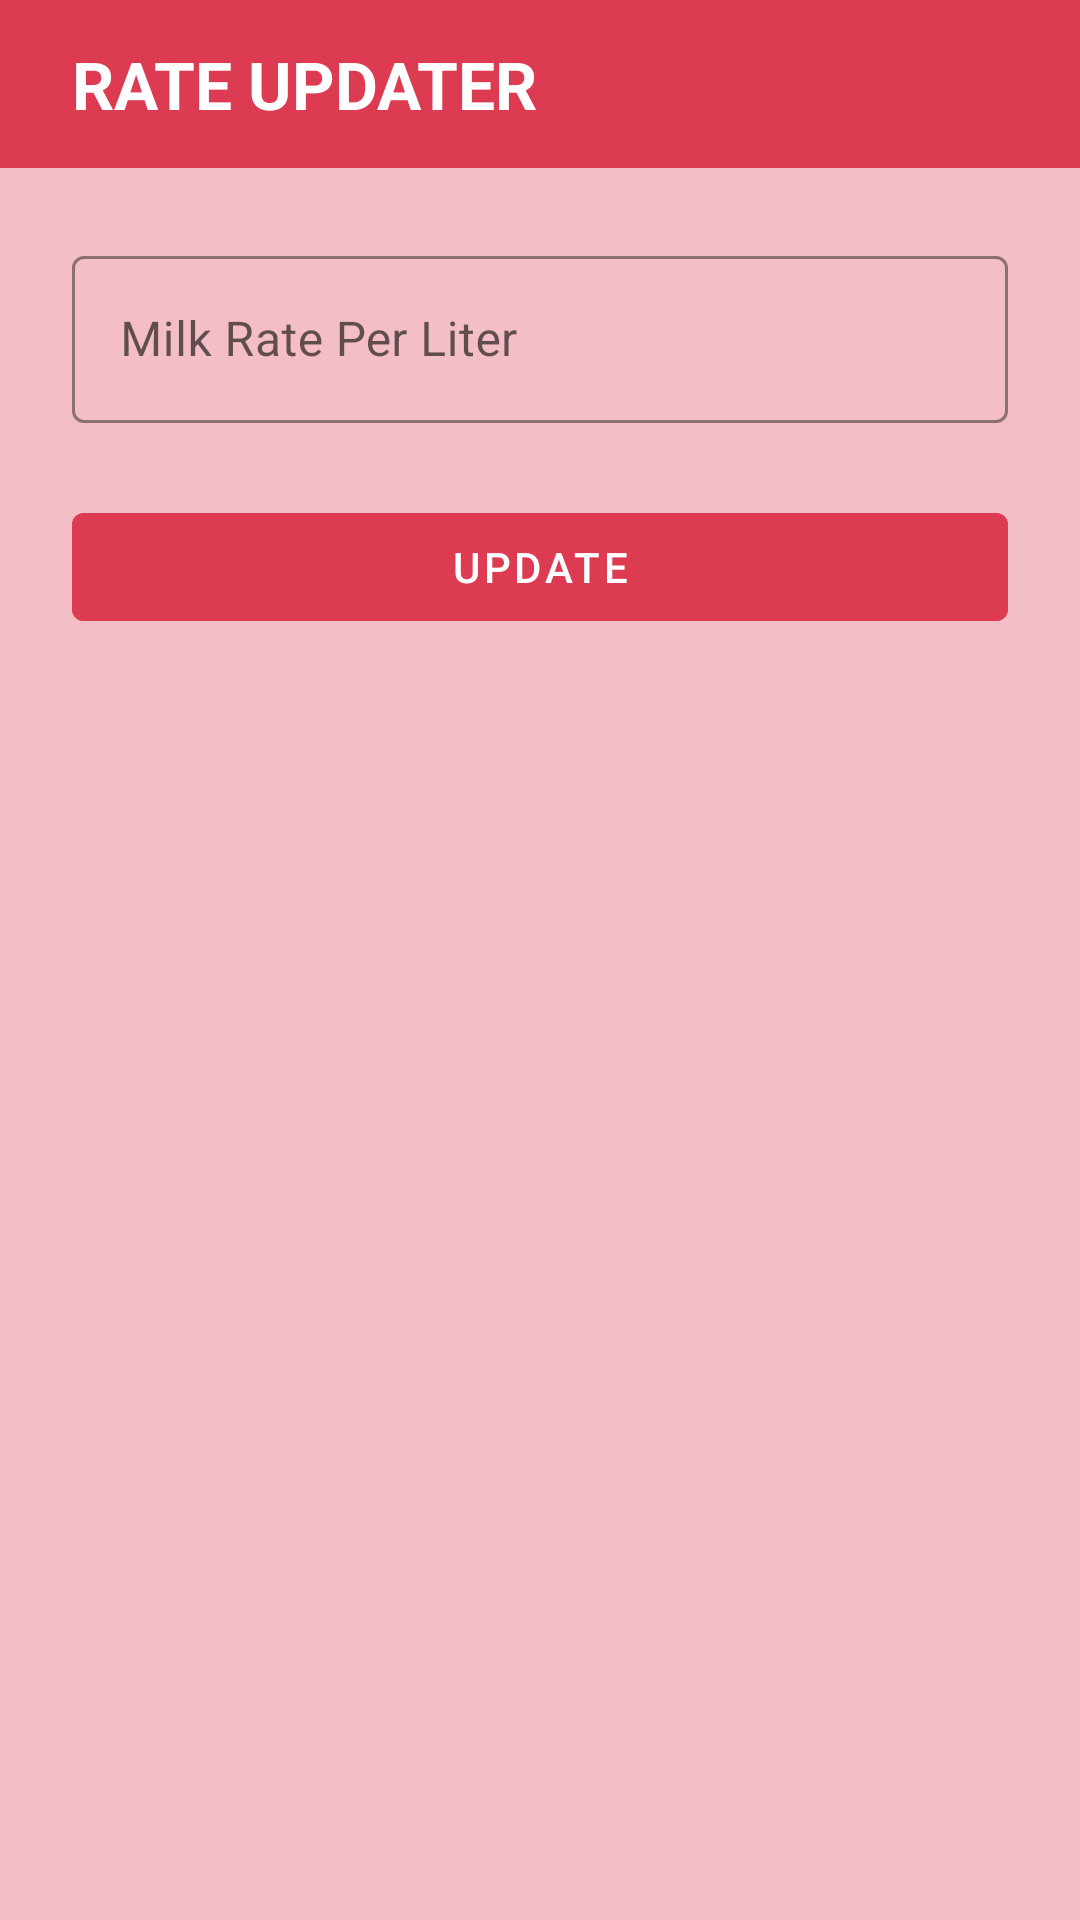

The Android layout XML behind this screen, and the referenced resources:
<!-- AndroidManifest.xml: application theme Theme.KomalaCreationDemo -->
<!-- res/layout/activity_rate_updater.xml -->
<?xml version="1.0" encoding="utf-8"?>
<androidx.constraintlayout.widget.ConstraintLayout xmlns:android="http://schemas.android.com/apk/res/android"
    xmlns:app="http://schemas.android.com/apk/res-auto"
    xmlns:tools="http://schemas.android.com/tools"
    android:layout_width="match_parent"
    android:layout_height="match_parent"
    android:background="@color/rate_upd_col_shade"
    tools:context=".RateUpdaterActivity">

    <com.google.android.material.appbar.AppBarLayout
        android:id="@+id/temp"
        android:layout_width="match_parent"
        android:layout_height="wrap_content"
        android:backgroundTint="@color/primary_color"
        app:layout_constraintEnd_toEndOf="parent"
        app:layout_constraintStart_toStartOf="parent"
        app:layout_constraintTop_toTopOf="parent">

        <androidx.appcompat.widget.Toolbar
            android:id="@+id/toolBar"
            android:layout_width="match_parent"
            android:layout_height="match_parent"
            android:theme="@style/ThemeOverlay.AppCompat.Dark.ActionBar"
            android:background="@color/rate_upd_col">

            <androidx.constraintlayout.widget.ConstraintLayout
                android:layout_width="match_parent"
                android:layout_height="match_parent">

                <TextView
                    android:id="@+id/textView"
                    android:layout_width="wrap_content"
                    android:layout_height="wrap_content"
                    android:layout_marginStart="8dp"
                    android:layout_marginTop="8dp"
                    android:layout_marginBottom="8dp"
                    android:text="Rate Updater"
                    android:textAllCaps="true"
                    android:textColor="#fff"
                    android:textSize="22dp"
                    android:textStyle="bold"
                    app:layout_constraintBottom_toBottomOf="parent"
                    app:layout_constraintStart_toStartOf="parent"
                    app:layout_constraintTop_toTopOf="parent" />

            </androidx.constraintlayout.widget.ConstraintLayout>

        </androidx.appcompat.widget.Toolbar>
    </com.google.android.material.appbar.AppBarLayout>


    <com.google.android.material.textfield.TextInputLayout
        android:id="@+id/milkRateFieldLayout"
        style="@style/Widget.MaterialComponents.TextInputLayout.OutlinedBox"
        android:layout_width="match_parent"
        app:boxStrokeColor="@color/rate_upd_col"
        app:hintTextColor="@color/rate_upd_col"
        android:layout_height="wrap_content"
        android:layout_marginStart="24dp"
        android:layout_marginTop="24dp"
        android:layout_marginEnd="24dp"
        android:hint="Milk Rate Per Liter"
        app:layout_constraintEnd_toEndOf="parent"
        app:layout_constraintStart_toStartOf="parent"
        app:layout_constraintTop_toBottomOf="@+id/temp">

        <com.google.android.material.textfield.TextInputEditText
            android:id="@+id/milkRateFiled"
            android:layout_width="match_parent"
            android:layout_height="wrap_content"
            android:inputType="number"
            android:maxLength="3" />
    </com.google.android.material.textfield.TextInputLayout>


    <com.google.android.material.button.MaterialButton
        android:id="@+id/milkUpdateBtn"
        android:layout_width="match_parent"
        android:layout_height="wrap_content"
        android:layout_marginStart="24dp"
        android:layout_marginTop="24dp"
        android:layout_marginEnd="24dp"
        android:backgroundTint="@color/rate_upd_col"
        android:text="Update"
        app:layout_constraintEnd_toEndOf="parent"
        app:layout_constraintStart_toStartOf="parent"
        app:layout_constraintTop_toBottomOf="@+id/milkRateFieldLayout" />


</androidx.constraintlayout.widget.ConstraintLayout>
<!-- resources referenced by this layout -->
<resources>
  <color name="primary_color">#306fe8</color>
  <color name="rate_upd_col">#DC3B51</color>
  <color name="rate_upd_col_shade">#f3bec5</color>
  <style name="Theme.KomalaCreationDemo" parent="Theme.MaterialComponents.DayNight.NoActionBar">
          
          <item name="colorPrimary">@color/purple_500</item>
          <item name="colorPrimaryVariant">@color/purple_700</item>
          <item name="colorOnPrimary">@color/white</item>
          
          <item name="colorSecondary">@color/teal_200</item>
          <item name="colorSecondaryVariant">@color/teal_700</item>
          <item name="colorOnSecondary">@color/black</item>
          
          <item name="android:statusBarColor" tools:targetApi="l">?attr/colorPrimaryVariant</item>
          
  
          <item name="android:forceDarkAllowed" tools:targetApi="q">false</item>
      </style>
  <color name="purple_500">#FF6200EE</color>
  <color name="purple_700">#FF3700B3</color>
  <color name="white">#FFFFFFFF</color>
  <color name="teal_200">#FF03DAC5</color>
  <color name="teal_700">#FF018786</color>
  <color name="black">#FF000000</color>
</resources>
